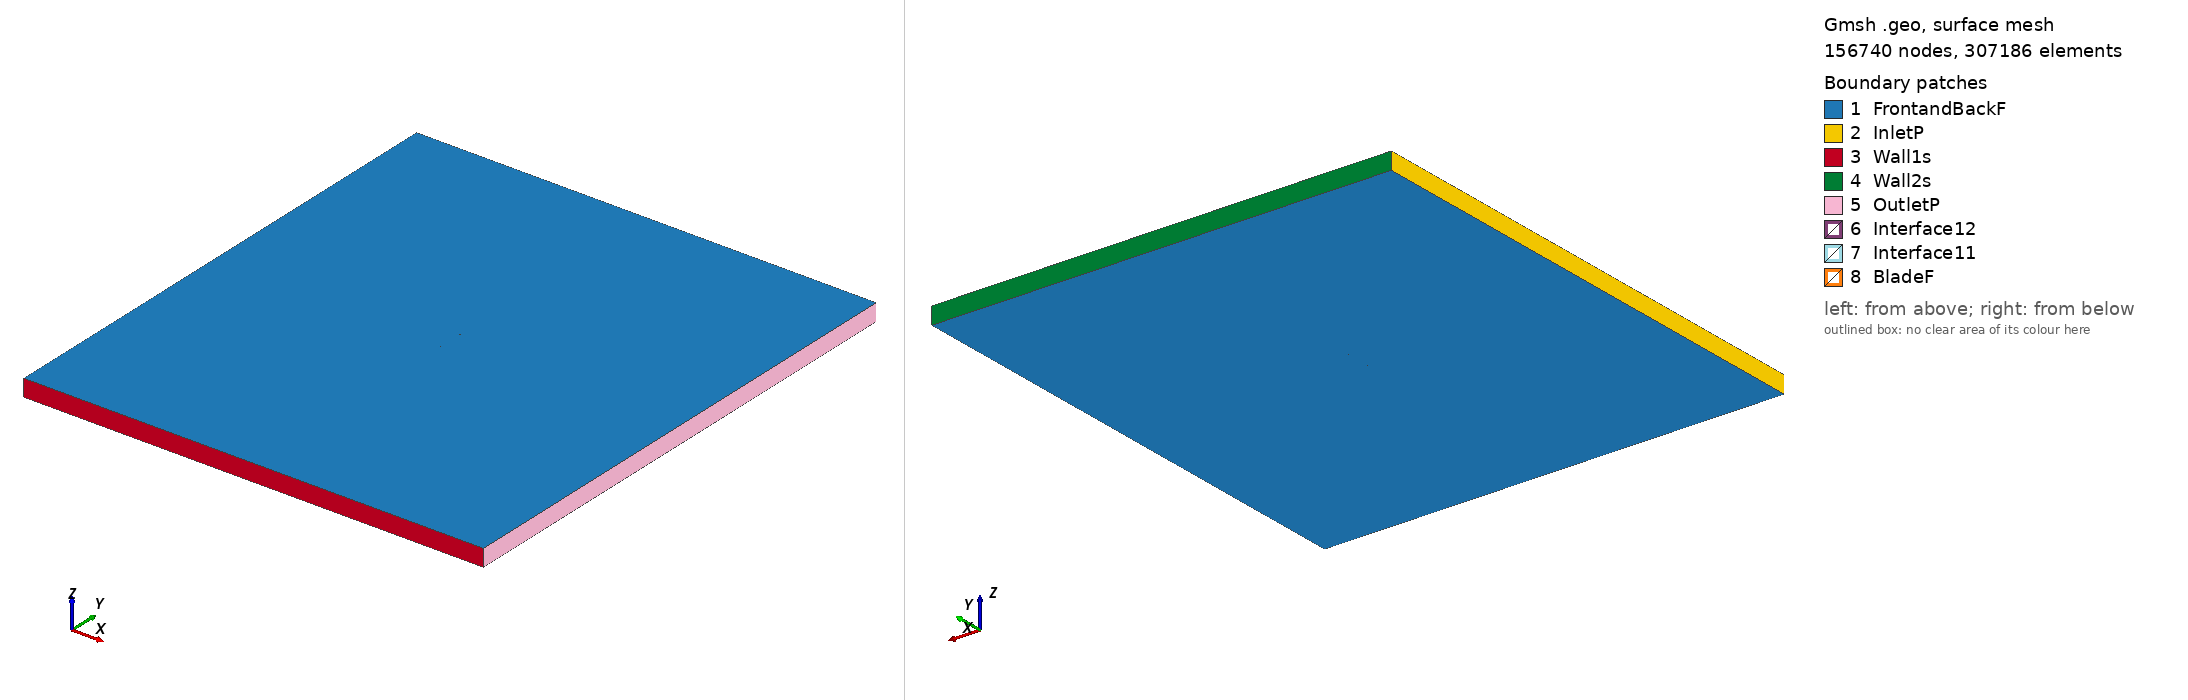

Gmsh geometry script, surface-meshed: 156740 nodes, 307186 surface elements. Boundary patches (legend numbers): 1 FrontandBackF, 2 InletP, 3 Wall1s, 4 Wall2s, 5 OutletP, 6 Interface12, 7 Interface11, 8 BladeF. Left view from above one corner, right view from below the opposite corner. Legend entries are the model's physical surfaces. The drawing asked Gmsh for element sizes between 1% and 20% of the model's largest extent; the script's own settings can give other sizes.

=== naca0006_tsr_0.60846_aoa_8.7134.geo (drawn) ===
SetFactory("OpenCASCADE");

Point(1) = {0.074149, 0.725871, 0, 1.0};
Point(2) = {0.066813, 0.727511, 0, 1.0};
Point(3) = {0.059472, 0.729123, 0, 1.0};
Point(4) = {0.044779, 0.732268, 0, 1.0};
Point(5) = {0.030070, 0.735311, 0, 1.0};
Point(6) = {0.015345, 0.738251, 0, 1.0};
Point(7) = {0.000601, 0.741064, 0, 1.0};
Point(8) = {-0.014167, 0.743715, 0, 1.0};
Point(9) = {-0.028972, 0.746134, 0, 1.0};
Point(10) = {-0.036392, 0.747226, 0, 1.0};
Point(11) = {-0.043829, 0.748211, 0, 1.0};
Point(12) = {-0.051287, 0.749056, 0, 1.0};
Point(13) = {-0.058776, 0.749700, 0, 1.0};
Point(14) = {-0.062537, 0.749911, 0, 1.0};
Point(15) = {-0.066317, 0.750000, 0, 1.0};
Point(16) = {-0.070131, 0.749871, 0, 1.0};
Point(17) = {-0.072066, 0.749622, 0, 1.0};
Point(18) = {-0.074134, 0.748501, 0, 1.0};
Point(19) = {-0.072496, 0.746813, 0, 1.0};
Point(20) = {-0.070725, 0.745995, 0, 1.0};
Point(21) = {-0.067125, 0.744731, 0, 1.0};
Point(22) = {-0.063491, 0.743684, 0, 1.0};
Point(23) = {-0.059839, 0.742758, 0, 1.0};
Point(24) = {-0.052501, 0.741130, 0, 1.0};
Point(25) = {-0.045133, 0.739703, 0, 1.0};
Point(26) = {-0.037742, 0.738415, 0, 1.0};
Point(27) = {-0.030336, 0.737235, 0, 1.0};
Point(28) = {-0.015486, 0.735109, 0, 1.0};
Point(29) = {-0.000601, 0.733215, 0, 1.0};
Point(30) = {0.014308, 0.731484, 0, 1.0};
Point(31) = {0.029237, 0.729879, 0, 1.0};
Point(32) = {0.044182, 0.728377, 0, 1.0};
Point(33) = {0.059143, 0.726977, 0, 1.0};
Point(34) = {0.066629, 0.726316, 0, 1.0};
Point(35) = {0.074120, 0.725684, 0, 1.0};
Point(36) = {-0.074149, -0.725871, 0, 1.0};
Point(37) = {-0.066813, -0.727511, 0, 1.0};
Point(38) = {-0.059472, -0.729123, 0, 1.0};
Point(39) = {-0.044779, -0.732268, 0, 1.0};
Point(40) = {-0.030070, -0.735311, 0, 1.0};
Point(41) = {-0.015345, -0.738251, 0, 1.0};
Point(42) = {-0.000601, -0.741064, 0, 1.0};
Point(43) = {0.014167, -0.743715, 0, 1.0};
Point(44) = {0.028972, -0.746134, 0, 1.0};
Point(45) = {0.036392, -0.747226, 0, 1.0};
Point(46) = {0.043829, -0.748211, 0, 1.0};
Point(47) = {0.051287, -0.749056, 0, 1.0};
Point(48) = {0.058776, -0.749700, 0, 1.0};
Point(49) = {0.062537, -0.749911, 0, 1.0};
Point(50) = {0.066317, -0.750000, 0, 1.0};
Point(51) = {0.070131, -0.749871, 0, 1.0};
Point(52) = {0.072066, -0.749622, 0, 1.0};
Point(53) = {0.074134, -0.748501, 0, 1.0};
Point(54) = {0.072496, -0.746813, 0, 1.0};
Point(55) = {0.070725, -0.745995, 0, 1.0};
Point(56) = {0.067125, -0.744731, 0, 1.0};
Point(57) = {0.063491, -0.743684, 0, 1.0};
Point(58) = {0.059839, -0.742758, 0, 1.0};
Point(59) = {0.052501, -0.741130, 0, 1.0};
Point(60) = {0.045133, -0.739703, 0, 1.0};
Point(61) = {0.037742, -0.738415, 0, 1.0};
Point(62) = {0.030336, -0.737235, 0, 1.0};
Point(63) = {0.015486, -0.735109, 0, 1.0};
Point(64) = {0.000601, -0.733215, 0, 1.0};
Point(65) = {-0.014308, -0.731484, 0, 1.0};
Point(66) = {-0.029237, -0.729879, 0, 1.0};
Point(67) = {-0.044182, -0.728377, 0, 1.0};
Point(68) = {-0.059143, -0.726977, 0, 1.0};
Point(69) = {-0.066629, -0.726316, 0, 1.0};
Point(70) = {-0.074120, -0.725684, 0, 1.0};

// Lines: first blade (splines 1-4)
Spline(1) = {1:9};
Spline(2) = {9:26};
Spline(3) = {26:35};
Spline(4) = {35,1};

// Lines: second blade (splines 5-8)
Spline(5) = {36:44};
Spline(6) = {44:61};
Spline(7) = {61:70};
Spline(8) = {70,36};

// Outer domain (points 20001-4 and lines)
Point(71) = {-13.50000000, -15.00000000, 0, 1.0};
Point(72) = {-13.50000000, 15.00000000, 0, 1.0};
Point(73) = {13.50000000, 15.00000000, 0, 1.0};
Point(74) = {13.50000000, -15.00000000, 0, 1.0};
Line(11) = {71, 72};
Line(12) = {72, 73};
Line(13) = {73, 74};
Line(14) = {71, 74};

// Interface (between moving and stationary domain) (circles)
Circle(9) = {0, 0, 0, 0.80000000, 0, 2*Pi};
Circle(10) = {0, 0, 0, 0.80000000, 0, 2*Pi};

// Loops collect Lines/Splines/etc (blade1, blade2, domain, first circle)
Line Loop(1) = {1:4};
Line Loop(2) = {5:8};
Line Loop(3) = {11,12,13,-14};
Line Loop(4) = {9};

// BooleanDifference cuts out the circle/interface from the domain
Plane Surface(1) = {3};
Plane Surface(2) = {4};
BooleanDifference{ Surface{1}; Delete;}{ Surface{2}; Delete;}

// This one cuts out the blades from the inner circle/interface
Line Loop(6) = {10};
Plane Surface(5) = {6};
Plane Surface(6) = {1};
Plane Surface(7) = {2};
BooleanDifference{ Surface{5}; Delete;}{ Surface{6,7}; Delete;}

// extrude to 3rd dimension
Extrude {0, 0, 1} {Surface{1}; Surface{5}; Layers{1}; Recombine;}

// Physical Surfaces are the named boundaries (patches)
Physical Surface("Interface11") = {12};
Physical Surface("Interface12") = {10};

// sides of domain
Physical Surface("InletP") = {6};
Physical Surface("OutletP") = {9};

// top and bottom of domain
Physical Surface("Wall1s") = {7};
Physical Surface("Wall2s") = {8};

// Check FrontandBackF by ensuring there is nothing in the 3rd dimension
Physical Surface("FrontandBackF") = {1,11,5,21};
Physical Surface("BladeF") = {13:20};
Physical Volume("Turbine") = {2};
Physical Volume("Farfield") = {1};

// settings for airfoil boundary layer
Field[1] = BoundaryLayer;
Field[1].EdgesList = {1:8};
Field[1].hwall_n = 1e-3;
Field[1].thickness = 1.5e-2;
Field[1].ratio = 1.05;
Field[1].Quads = 1;
BoundaryLayer Field = 1;

// control points for mesh (blade and interface)
// floor((arc length / 1.5mm)/ 6) -> Transfinite Line
Transfinite Line {1,2,3,5,6,7} = 33 Using Progression 1;
Transfinite Line {4,8} = 1 Using Progression 1;
Transfinite Line {9, 15} = 800 Using Progression 1;

// For more information on gmsh syntax, visit http://gmsh.info/doc/texinfo/gmsh.html
